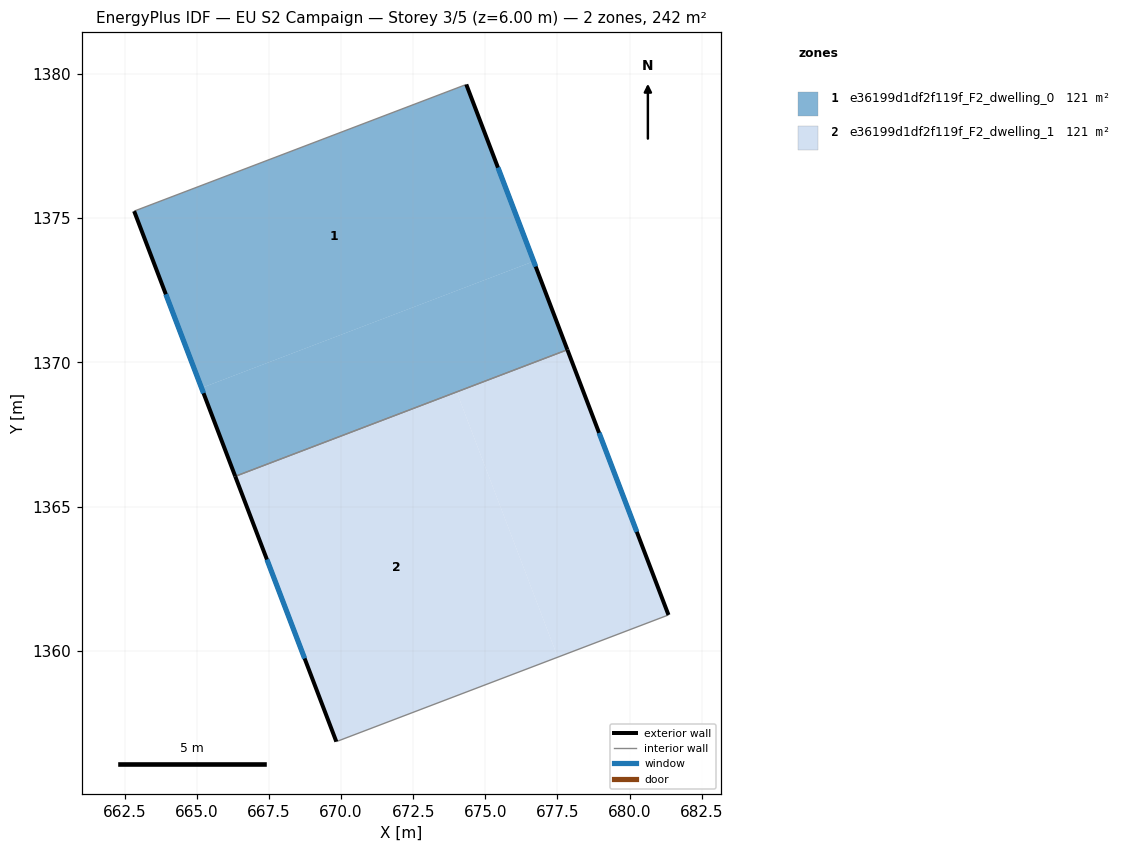
=== STOREY PLAN SPEC (per zone: floor XY polygon, exterior-wall plan segments, windows/doors) ===
zone 1: e36199d1df2f119f_F2_dwelling_0  (121.2 m²)
  floor: (674.34, 1379.63) (676.68, 1373.50) (665.17, 1369.11) (662.83, 1375.24)
  floor: (676.68, 1373.50) (677.85, 1370.44) (666.33, 1366.05) (665.17, 1369.11)
  exterior wall: (662.83, 1375.24) – (666.33, 1366.05)  [9.8 m]
    window: (663.93, 1372.36) – (665.24, 1368.93)  [4.1 m²]
  exterior wall: (677.85, 1370.44) – (674.34, 1379.63)  [9.8 m]
    window: (676.75, 1373.32) – (675.44, 1376.75)  [4.1 m²]
  interior walls: 2
zone 2: e36199d1df2f119f_F2_dwelling_1  (121.2 m²)
  floor: (677.85, 1370.44) (681.35, 1361.25) (677.51, 1359.78) (674.01, 1368.97)
  floor: (674.01, 1368.97) (677.51, 1359.78) (669.84, 1356.86) (666.33, 1366.05)
  exterior wall: (666.33, 1366.05) – (669.84, 1356.86)  [9.8 m]
    window: (667.43, 1363.17) – (668.74, 1359.74)  [4.1 m²]
  exterior wall: (681.35, 1361.25) – (677.85, 1370.44)  [9.8 m]
    window: (680.25, 1364.13) – (678.94, 1367.56)  [4.1 m²]
  interior walls: 2

=== DERIVED (storey summary) ===
Building: EU S2 Campaign
Storey: 3 of 5  (floor level z = 6.00 m)
Storey gross floor area: 242.4 m²
Zones on this storey: 2
  - e36199d1df2f119f_F2_dwelling_0: floor 121.2 m²; exterior wall 19.7 m (59.0 m²); 2 window(s) 8.2 m²; WWR 13.9%
  - e36199d1df2f119f_F2_dwelling_1: floor 121.2 m²; exterior wall 19.7 m (59.0 m²); 2 window(s) 8.2 m²; WWR 13.9%
Zone adjacency (shared interzone walls):
  - e36199d1df2f119f_F2_dwelling_0 ↔ e36199d1df2f119f_F2_dwelling_1